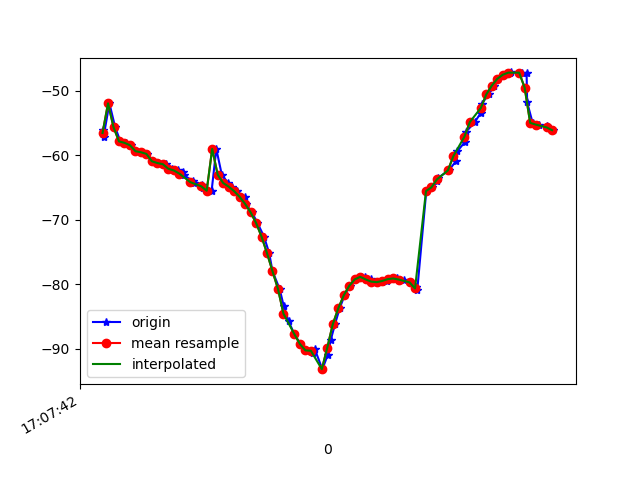

Data behind this chart, as committed beside it:
1618852063020, 1547758864573269, -55.99715, 17.748146, -16.395418
1618852063024, 1547758883804039, -57.09, 18.82, -17.46
1618852063045, 1547758903034809, -51.93, 13.97, -16.51
1618852063066, 1547758922265579, -55.63, 18.23, -16.72
1618852063085, 1547758941496349, -57.84, 20.77, -17.87
1618852063105, 1547758960727119, -58.06, 20.95, -17.87
1618852063124, 1547758979957889, -58.44, 21.37, -17.23
1618852063140, 1547758999188659, -59.37, 22.39, -18.01
1618852063162, 1547759018419429, -59.53, 22.68, -18.2
1618852063184, 1547759037650199, -59.78, 23, -17.81
1618852063202, 1547759056880969, -60.93, 24.19, -18.24
1618852063223, 1547759076111739, -61.2, 24.48, -19.03
1618852063251, 1547759095342509, -61.38, 24.7, -18.61
1618852063272, 1547759114573279, -62.09, 25.46, -17.88
1618852063295, 1547759133804049, -62.35, 25.82, -18.41
1618852063315, 1547759153034819, -62.55, 25.97, -18.43
1618852063318, 1547759172265589, -63.12, 26.42, -17.81
1618852063351, 1547759191496359, -64.03, 27.24, -18.35
1618852063354, 1547759210727129, -64.3, 27.4, -18.97
1618852063382, 1547759229957899, -64.6, 27.61, -18.98
1618852063387, 1547759249188669, -65.02, 27.98, -19.13
1618852063418, 1547759268419439, -65.5, 28.31, -19.13
1618852063435, 1547759287650209, -59, 23.83, -18.59
1618852063455, 1547759306880979, -63.01, 27.94, -18.84
1618852063478, 1547759326111749, -64.3, 29.11, -18.61
1618852063491, 1547759345342519, -64.87, 29.48, -18.23
1618852063509, 1547759364573289, -65.57, 29.91, -17.64
1618852063538, 1547759383804059, -66.45, 30.38, -16.75
1618852063542, 1547759403034829, -67.54, 30.89, -15.45
1618852063565, 1547759422265599, -68.85, 31.52, -13.65
1618852063585, 1547759441496369, -70.49, 32.2, -11.24
1618852063609, 1547759460727139, -72.62, 32.85, -8.066
1618852063628, 1547759479957909, -75.2, 33.19, -3.872
1618852063640, 1547759499188679, -77.99, 32.98, 1.307
1618852063666, 1547759518419449, -80.75, 32.29, 7.277
1618852063681, 1547759537650219, -83.39, 31.24, 13.75
1618852063699, 1547759556880989, -85.79, 29.79, 20.48
1618852063720, 1547759576111759, -87.79, 27.85, 27.41
1618852063742, 1547759595342529, -89.29, 25.5, 34.55
1618852063760, 1547759614573299, -90.29, 22.75, 41.74
1618852063787, 1547759633804069, -90.62, 19.71, 48.64
1618852063794, 1547759653034839, -90.07, 16.67, 55.1
1618852063822, 1547759672265609, -93.2, 15.48, 56.98
1618852063842, 1547759691496379, -90.94, 11.42, 66.78
1618852063852, 1547759710727149, -88.75, 9.371, 71.56
1618852063868, 1547759729957919, -86.22, 7.784, 75.43
1618852063885, 1547759749188689, -83.76, 6.621, 78.56
1618852063903, 1547759768419459, -81.74, 5.809, 80.94
1618852063922, 1547759787650229, -80.26, 5.27, 82.61
1618852063944, 1547759806880999, -79.27, 4.847, 83.57
1618852063962, 1547759826111769, -78.83, 4.488, 83.85
1618852063979, 1547759845342539, -78.91, 4.122, 83.49
1618852063999, 1547759864573309, -79.27, 3.763, 82.49
1618852064019, 1547759883804079, -79.61, 3.335, 80.88
1618852064038, 1547759903034849, -79.7, 2.802, 78.71
1618852064056, 1547759922265619, -79.52, 2.209, 76.03
1618852064077, 1547759941496389, -79.23, 1.555, 72.86
1618852064096, 1547759960727159, -79.12, 0.9659, 69.26
1618852064118, 1547759979957929, -79.29, 0.5658, 65.3
1618852064144, 1547759999188699, -79.73, 0.4476, 60.99
1618852064165, 1547760018419469, -80.37, 0.7182, 56.32
... 27 more rows
